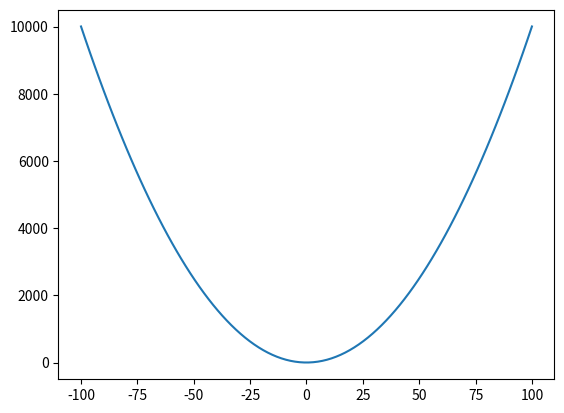

Here is the Python script that generated this plot:
import matplotlib.pyplot as plt
import numpy as np 
x = np.linspace(-100,100,100)
print(x)
y = x**2 + 2 
plt.figure()
plt.plot(x,y)
# plt.show()